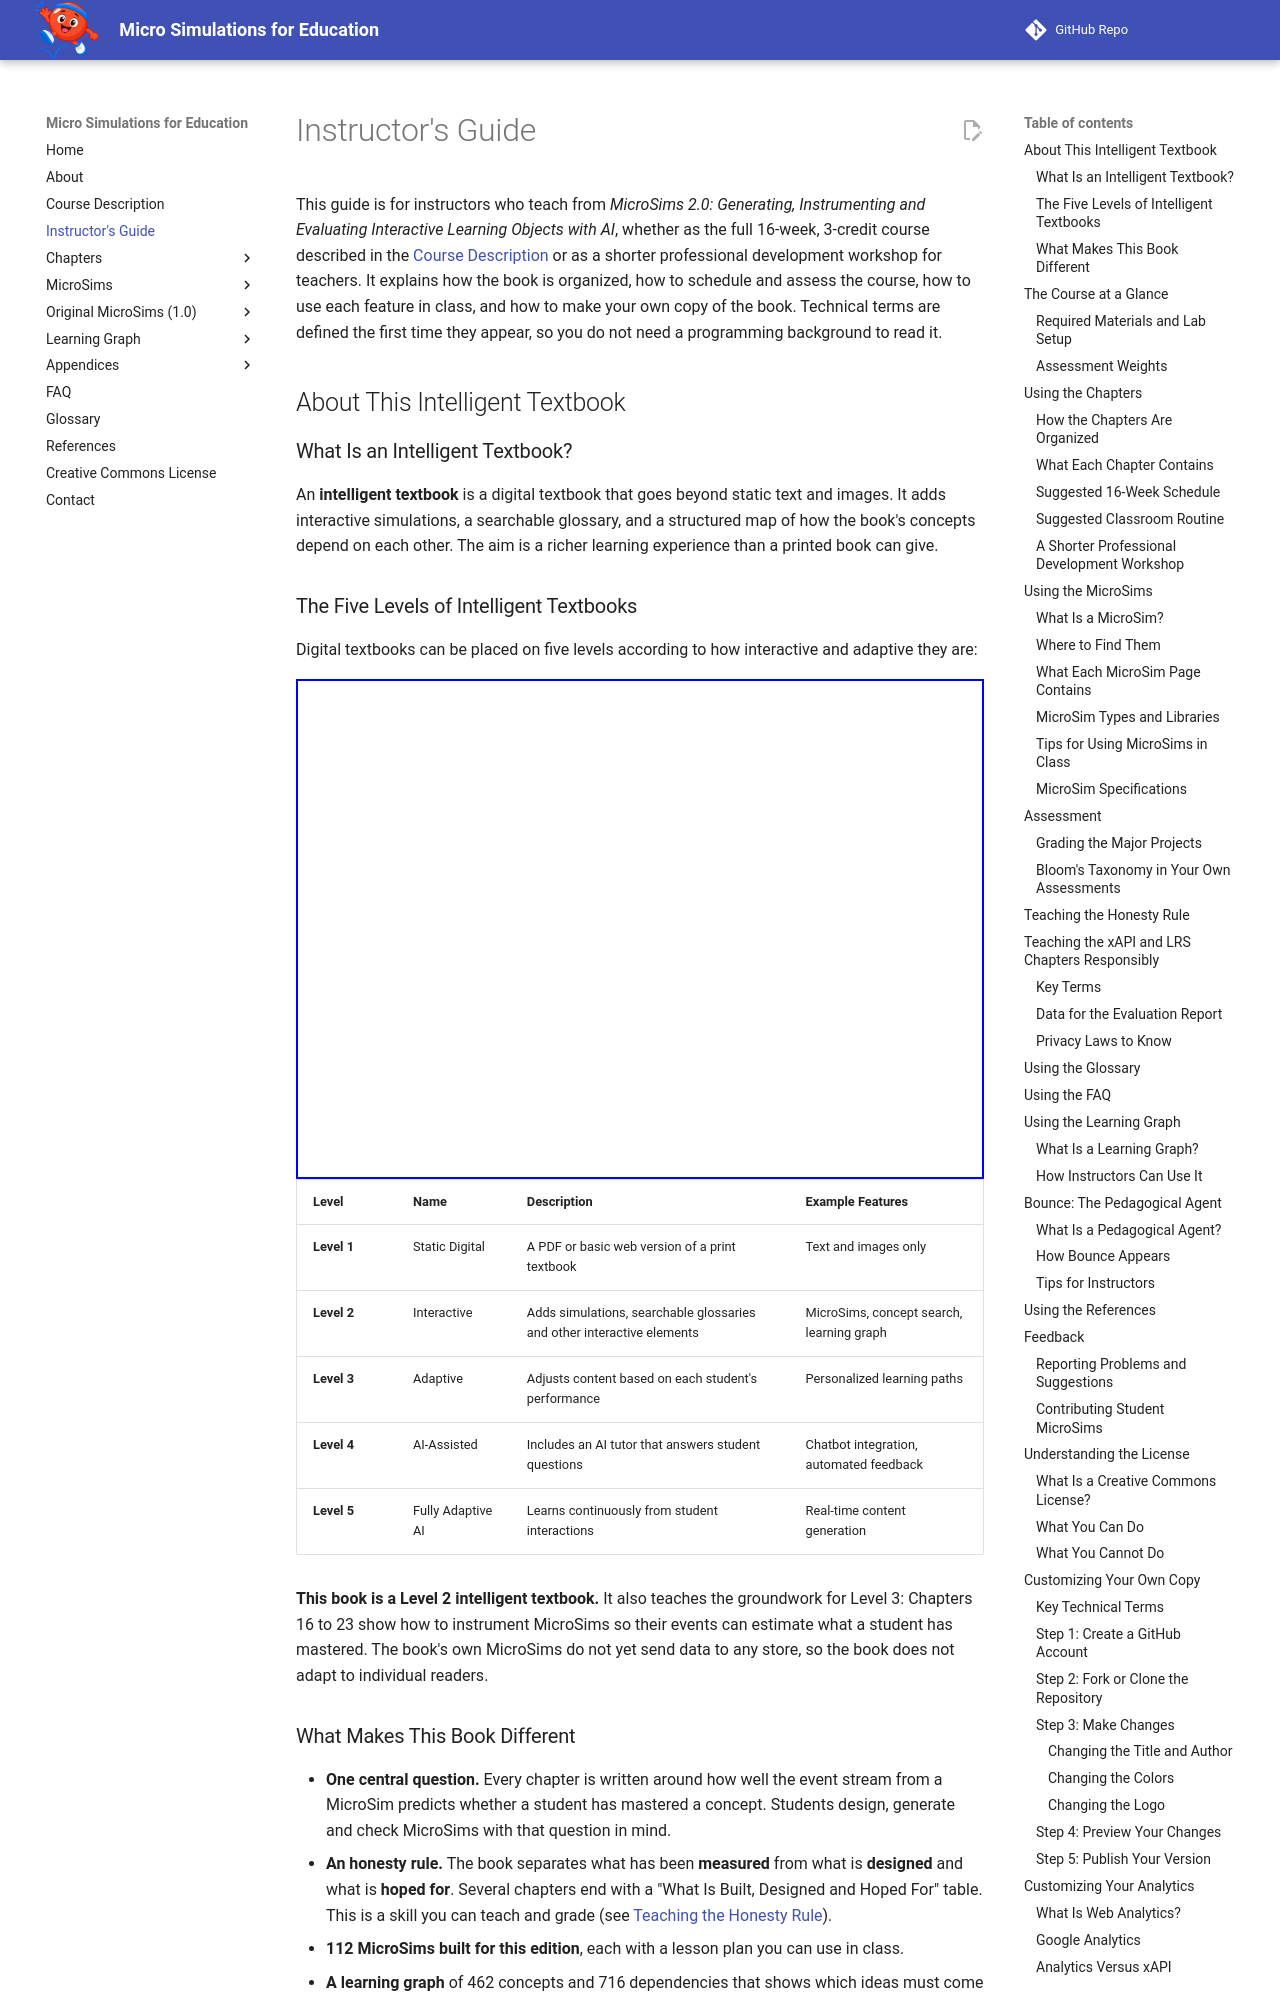

repository: dmccreary/microsims · page: instructors-guide/index.html · generator: mkdocs

---
title: Instructor's Guide
description: A guide for instructors teaching MicroSims 2.0, covering the course structure, a 16-week schedule, the MicroSims and their lesson plans, assessment, responsible use of learner data, licensing, customization and analytics.
---

# Instructor's Guide

This guide is for instructors who teach from *MicroSims 2.0: Generating, Instrumenting and Evaluating Interactive Learning Objects with AI*, whether as the full 16-week, 3-credit course described in the [Course Description](../course-description.md) or as a shorter professional development workshop for teachers. It explains how the book is organized, how to schedule and assess the course, how to use each feature in class, and how to make your own copy of the book. Technical terms are defined the first time they appear, so you do not need a programming background to read it.

## About This Intelligent Textbook

### What Is an Intelligent Textbook?

An **intelligent textbook** is a digital textbook that goes beyond static text and images. It adds interactive simulations, a searchable glossary, and a structured map of how the book's concepts depend on each other. The aim is a richer learning experience than a printed book can give.

### The Five Levels of Intelligent Textbooks

Digital textbooks can be placed on five levels according to how interactive and adaptive they are:

<iframe src="https://dmccreary.github.io/intelligent-textbooks/sims/book-levels/main.html" height="500px" width="100%" scrolling="no"
  style="overflow: hidden;"></iframe>

| Level | Name | Description | Example Features |
|-------|------|-------------|------------------|
| **Level 1** | Static Digital | A PDF or basic web version of a print textbook | Text and images only |
| **Level 2** | Interactive | Adds simulations, searchable glossaries and other interactive elements | MicroSims, concept search, learning graph |
| **Level 3** | Adaptive | Adjusts content based on each student's performance | Personalized learning paths |
| **Level 4** | AI-Assisted | Includes an AI tutor that answers student questions | Chatbot integration, automated feedback |
| **Level 5** | Fully Adaptive AI | Learns continuously from student interactions | Real-time content generation |

**This book is a Level 2 intelligent textbook.** It also teaches the groundwork for Level 3: Chapters 16 to 23 show how to instrument MicroSims so their events can estimate what a student has mastered. The book's own MicroSims do not yet send data to any store, so the book does not adapt to individual readers.

### What Makes This Book Different

- **One central question.** Every chapter is written around how well the event stream from a MicroSim predicts whether a student has mastered a concept. Students design, generate and check MicroSims with that question in mind.
- **An honesty rule.** The book separates what has been **measured** from what is **designed** and what is **hoped for**. Several chapters end with a "What Is Built, Designed and Hoped For" table. This is a skill you can teach and grade (see [Teaching the Honesty Rule](#teaching-the-honesty-rule)).
- **112 MicroSims built for this edition**, each with a lesson plan you can use in class.
- **A learning graph** of 462 concepts and 716 dependencies that shows which ideas must come before others.
- **Bounce**, a learning mascot who guides students through each chapter (see [Bounce: The Pedagogical Agent](#bounce-the-pedagogical-agent)).
- **Free and open.** The book is licensed under Creative Commons for non-commercial use.
